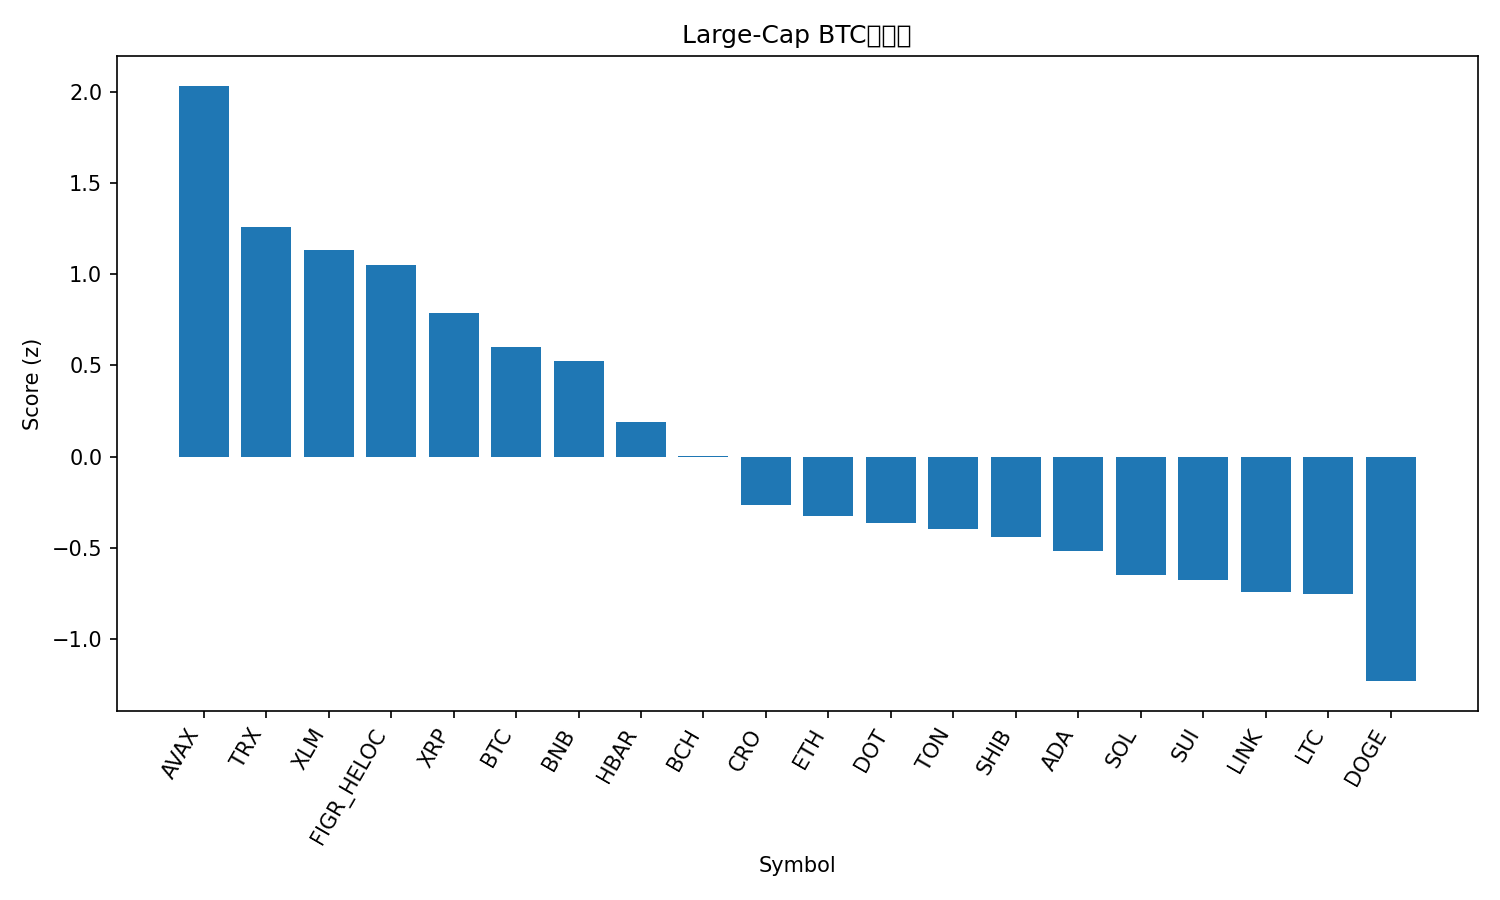

The file beside this chart, header and first rows:
rank, name, symbol, price_btc, price_usd, pct_1h_btc, pct_24h_btc, pct_7d_btc, market_cap_rank, market_cap_usd, volume_usd, score
1, Avalanche, AVAX, 0.0002813, 31.72, 1.925, -1.655, 12.51, 17, 13388584883, 1489916811, 2.032
2, TRON, TRX, 3.02e-06, 0.3404, 0.6558, 1.426, 0.7565, 10, 32220811926, 1121712013, 1.261
3, Stellar, XLM, 3.25e-06, 0.3668, 1.21, -1.517, -2.131, 21, 11690299178, 309436257, 1.131
4, Figure Heloc, FIGR_HELOC, 8.76e-06, 0.9873, 0.6315, 0.0586, 1.41, 19, 12419501824, 336419, 1.05
5, XRP, XRP, 2.542e-05, 2.87, 0.7043, -1.298, -3.09, 4, 171348715566, 8528709914, 0.7852
6, Bitcoin, BTC, 1.0, 112761, 0.0, 0.0, 0.0, 1, 2246662967073, 60063287735, 0.6014
7, BNB, BNB, 0.008905, 1004, 0.04603, -2.422, 11.42, 5, 139742047638, 3346867793, 0.5263
8, Hedera, HBAR, 1.95e-06, 0.22, 0.6549, -4.635, -4.349, 25, 9324927487, 331027691, 0.1913
9, Bitcoin Cash, BCH, 0.005038, 568, -0.1506, -2.378, -2.416, 22, 11317051782, 394095098, 0.006288
10, Cronos, CRO, 1.84e-06, 0.2072, 0.1891, -4.585, -8.881, 29, 7210495280, 86728389, -0.2633
11, Ethereum, ETH, 0.03707, 4180, -0.1293, -4.402, -5.786, 2, 504177056697, 48307729115, -0.3267
12, Polkadot, DOT, 3.534e-05, 3.98, -0.1099, -4.971, -2.532, 36, 6062237286, 455528001, -0.3641
13, Toncoin, TON, 2.513e-05, 2.83, 0.1569, -5.377, -8.548, 30, 7206956174, 300971268, -0.3983
14, Shiba Inu, SHIB, 1.06854e-10, 1.205e-05, -0.2117, -4.312, -6.295, 31, 7097259527, 341200534, -0.4405
15, Cardano, ADA, 7.31e-06, 0.8238, -0.347, -4.773, -3.076, 11, 30055810751, 2163573776, -0.5178
16, Solana, SOL, 0.001962, 221.2, -0.5171, -4.8, -3.662, 6, 120043934217, 10540636116, -0.648
17, Sui, SUI, 2.983e-05, 3.36, -0.4622, -5.316, -2.635, 20, 12000825631, 1664895397, -0.673
18, Chainlink, LINK, 0.0001891, 21.32, -0.386, -5.375, -6.803, 14, 14453550479, 1371997672, -0.7418
19, Litecoin, LTC, 0.0009355, 105.5, -0.2804, -6.11, -5.856, 28, 8049377955, 808938077, -0.7526
20, Dogecoin, DOGE, 2.12e-06, 0.2396, -0.5192, -7.856, -7.406, 8, 36182530950, 4942949082, -1.229
21, Hyperliquid, HYPE, 0.0004325, 48.76, -1.398, -4.261, -6.241, 18, 13169209413, 926782660, -1.29
